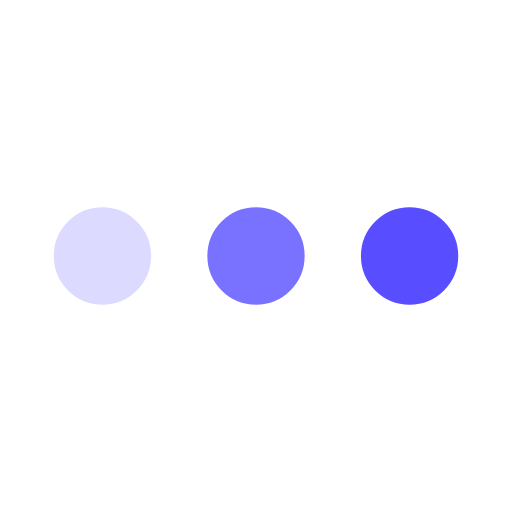
t = 0.00 s
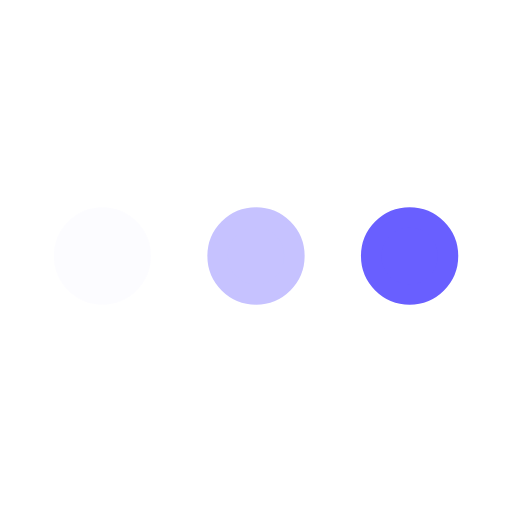
t = 0.15 s
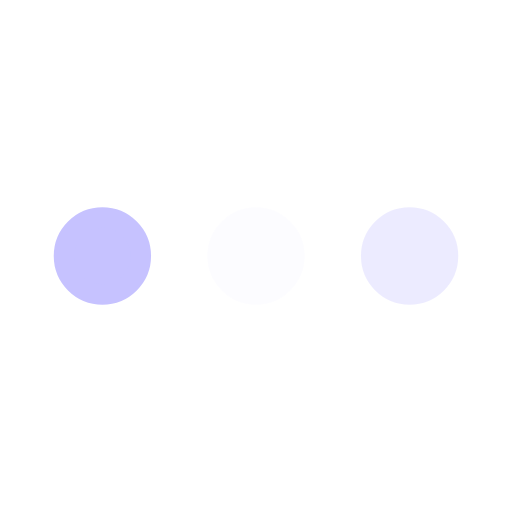
t = 0.45 s
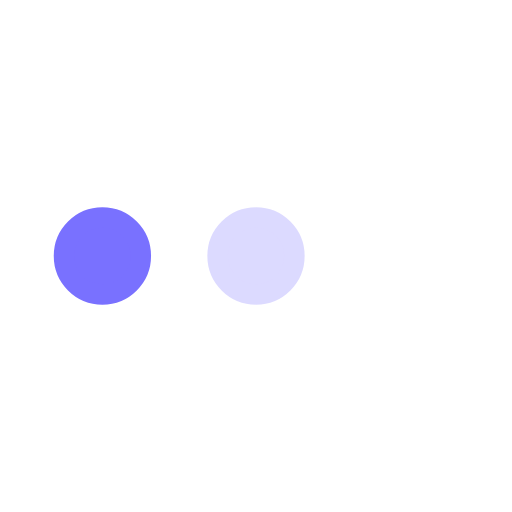
t = 0.60 s
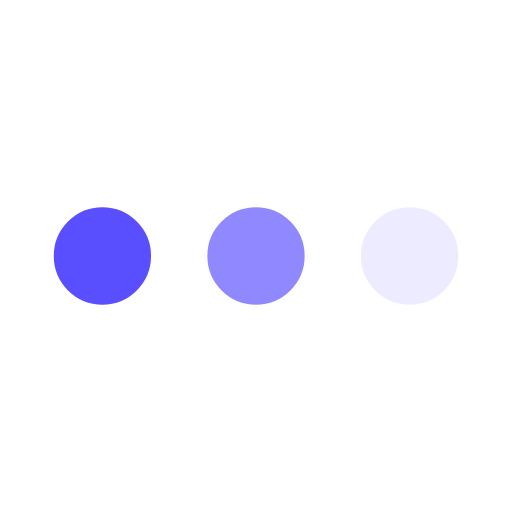
t = 0.75 s
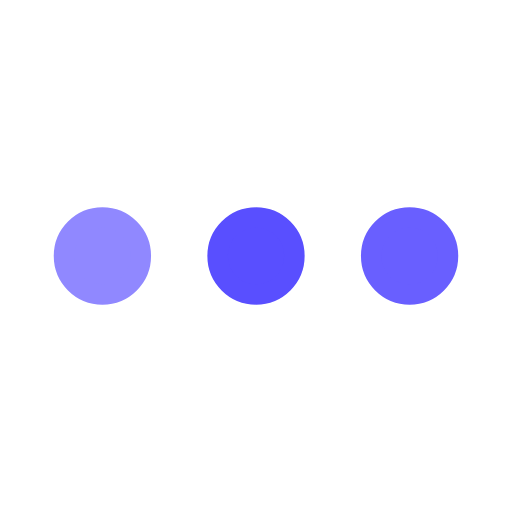
t = 1.05 s

The animated SVG that drew these frames (rendered in a browser with its animation timeline set to each time). Animation: 3 SMIL elements (animate=3); one cycle of 1.20 s, repeats indefinitely.

<svg xmlns="http://www.w3.org/2000/svg" viewBox="0 0 200 200"><circle fill="#584DFF" stroke="#584DFF" stroke-width="8" r="15" cx="40" cy="100"><animate attributeName="opacity" calcMode="spline" dur="1.2" values="1;0;1;" keySplines=".5 0 .5 1;.5 0 .5 1" repeatCount="indefinite" begin="-.4"></animate></circle><circle fill="#584DFF" stroke="#584DFF" stroke-width="8" r="15" cx="100" cy="100"><animate attributeName="opacity" calcMode="spline" dur="1.2" values="1;0;1;" keySplines=".5 0 .5 1;.5 0 .5 1" repeatCount="indefinite" begin="-.2"></animate></circle><circle fill="#584DFF" stroke="#584DFF" stroke-width="8" r="15" cx="160" cy="100"><animate attributeName="opacity" calcMode="spline" dur="1.2" values="1;0;1;" keySplines=".5 0 .5 1;.5 0 .5 1" repeatCount="indefinite" begin="0"></animate></circle></svg>
